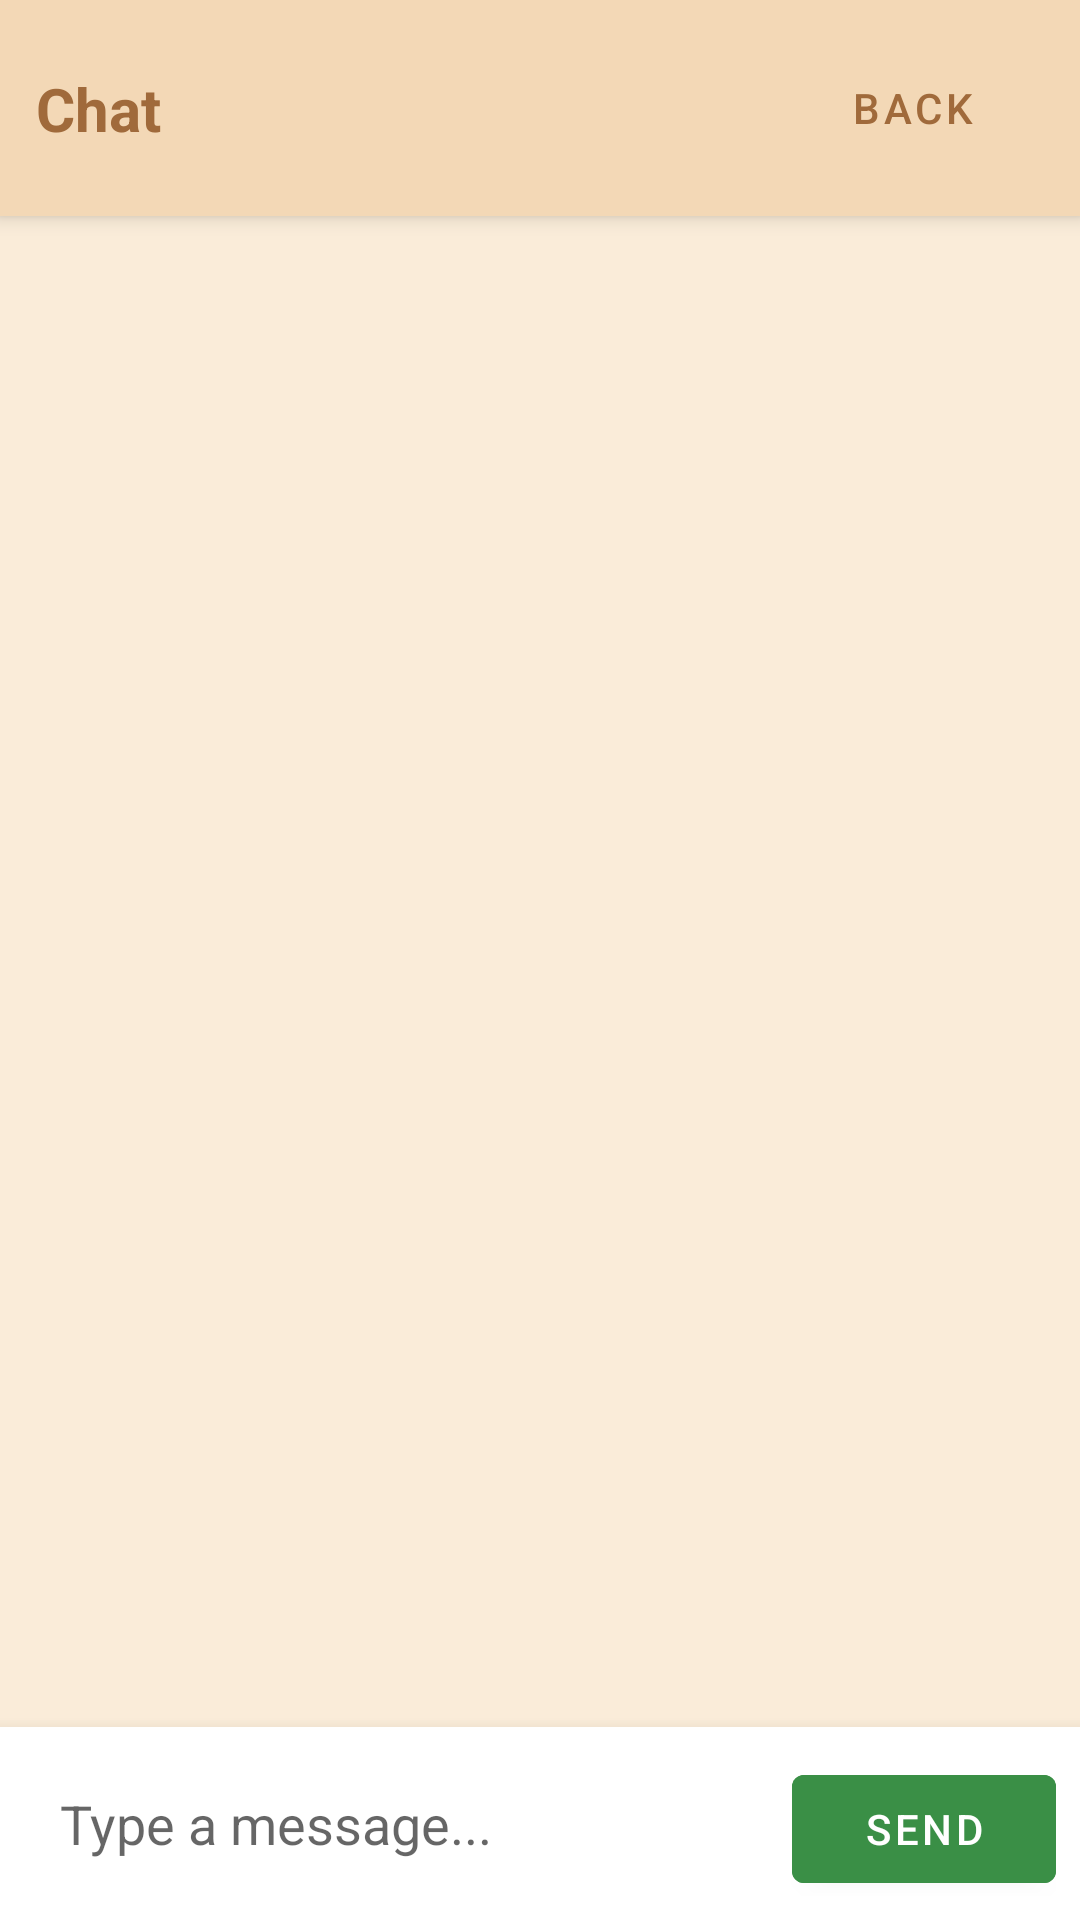

Android layout source for this screen:
<!-- AndroidManifest.xml: application theme Theme.NannySystem -->
<!-- res/layout/activity_chat.xml -->
<?xml version="1.0" encoding="utf-8"?>
<androidx.constraintlayout.widget.ConstraintLayout xmlns:android="http://schemas.android.com/apk/res/android"
    xmlns:app="http://schemas.android.com/apk/res-auto"
    android:layout_width="match_parent"
    android:layout_height="match_parent"
    android:background="#FAECD9">

    
    <androidx.constraintlayout.widget.ConstraintLayout
        android:id="@+id/headerLayout"
        android:layout_width="match_parent"
        android:layout_height="wrap_content"
        android:background="#F3D8B6"
        android:elevation="4dp"
        android:padding="12dp"
        app:layout_constraintTop_toTopOf="parent">

        <TextView
            android:id="@+id/tvChatTitle"
            android:layout_width="wrap_content"
            android:layout_height="wrap_content"
            android:text="Chat"
            android:textColor="#A06A3B"
            android:textSize="20sp"
            android:textStyle="bold"
            app:layout_constraintBottom_toBottomOf="parent"
            app:layout_constraintStart_toStartOf="parent"
            app:layout_constraintTop_toTopOf="parent" />

        <com.google.android.material.button.MaterialButton
            android:id="@+id/btnBackChat"
            style="@style/Widget.MaterialComponents.Button.TextButton"
            android:layout_width="wrap_content"
            android:layout_height="wrap_content"
            android:text="Back"
            android:textColor="#A06A3B"
            app:layout_constraintBottom_toBottomOf="parent"
            app:layout_constraintEnd_toEndOf="parent"
            app:layout_constraintTop_toTopOf="parent" />
    </androidx.constraintlayout.widget.ConstraintLayout>

    
    <androidx.recyclerview.widget.RecyclerView
        android:id="@+id/rvChatMessages"
        android:layout_width="match_parent"
        android:layout_height="0dp"
        android:clipToPadding="false"
        android:padding="12dp"
        app:layout_constraintBottom_toTopOf="@+id/layoutInput"
        app:layout_constraintTop_toBottomOf="@+id/headerLayout" />

    
    <LinearLayout
        android:id="@+id/layoutInput"
        android:layout_width="match_parent"
        android:layout_height="wrap_content"
        android:background="#FFFFFF"
        android:elevation="8dp"
        android:orientation="horizontal"
        android:padding="8dp"
        app:layout_constraintBottom_toBottomOf="parent">

        <EditText
            android:id="@+id/etMessageInput"
            android:layout_width="0dp"
            android:layout_height="wrap_content"
            android:layout_weight="1"
            android:textColor="#000000"
            android:background="@android:color/transparent"
            android:hint="Type a message..."
            android:padding="12dp" />

        <com.google.android.material.button.MaterialButton
            android:id="@+id/btnSendMessage"
            android:layout_width="wrap_content"
            android:layout_height="wrap_content"
            android:backgroundTint="#3A8F46"
            android:text="Send"/>
    </LinearLayout>
</androidx.constraintlayout.widget.ConstraintLayout>
<!-- resources referenced by this layout -->
<resources>
  <style name="Theme.NannySystem" parent="Theme.MaterialComponents.DayNight.DarkActionBar">
          
          <item name="colorPrimary">@color/purple_500</item>
          <item name="colorPrimaryVariant">@color/purple_700</item>
          <item name="colorOnPrimary">@color/white</item>
          
          <item name="colorSecondary">@color/teal_200</item>
          <item name="colorSecondaryVariant">@color/teal_700</item>
          <item name="colorOnSecondary">@color/black</item>
          
          <item name="android:statusBarColor">?attr/colorPrimaryVariant</item>
          
      </style>
  <!-- not gathered from this repository: default colours our renderer supplied (Android Studio template values) -->
  <color name="purple_500">#FF6200EE</color>
  <color name="purple_700">#FF3700B3</color>
  <color name="teal_200">#FF03DAC5</color>
  <color name="teal_700">#FF018786</color>
  <color name="black">#FF000000</color>
  <color name="white">#FFFFFFFF</color>
</resources>
